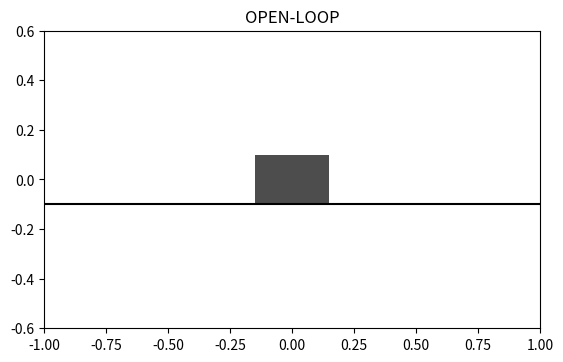

This figure's Python source:
import numpy as np
from scipy.integrate import solve_ivp
from scipy.linalg      import solve_continuous_are
import matplotlib.pyplot as plt
from matplotlib.animation import FuncAnimation

# ─── toggle controller ─────────────────────────────────────────────────────────
use_lqr = False

# ─── params ─────────────────────────────────────────────────────────────────────
M, m, l, g = 0.5, 0.2, 0.3, 9.81
b_cart, b_pend = 0.2, 0.05

# ─── linearize & compute K ──────────────────────────────────────────────────────
den = (M + m)*m*l**2 + M*m**2*l**2
A = np.array([[0,0,1,0],
              [0,0,0,1],
              [0, -(m**2*g*l**2)/den, -b_cart*(m*l**2)/den,  b_pend*m*l/den],
              [0,  (M+m)*m*g*l/den,     b_cart*m*l/den,   -b_pend*(M+m)/den]])
B = np.array([[0],[0],[m*l**2/den],[-m*l*(M+m)/den]])
P = solve_continuous_are(A, B, np.diag([10,100,1,1]), np.eye(1))
K = np.linalg.inv(np.eye(1)) @ (B.T @ P)

# ─── nonlinear dynamics ─────────────────────────────────────────────────────────
def f(t, y):
    x, θ, x_dot, θ_dot = y
    s, c = np.sin(θ), np.cos(θ)
    u = (-K @ y)[0] if use_lqr else 0
    D  = M + m*s*s
    x_dd = (u + m*s*(l*θ_dot**2 + g*c) - b_cart*x_dot) / D
    θ_dd = ( -u*c - m*l*θ_dot**2*c*s - (M+m)*g*s + b_cart*x_dot*c - b_pend*θ_dot*l ) / (l*D)
    return [x_dot, θ_dot, x_dd, θ_dd]

# ─── simulate with fixed-step RK45 ──────────────────────────────────────────────
t0, tf, N = 0, 10, 800
t = np.linspace(t0, tf, N)
y0 = [0, np.deg2rad(90), 0, 0]
sol = solve_ivp(f, (t0, tf), y0, t_eval=t, method='RK45', max_step=(tf-t0)/N)

# ─── animate ───────────────────────────────────────────────────────────────────
fig, ax = plt.subplots()
ax.set(xlim=(-1,1), ylim=(-0.6,0.6))
ax.set_aspect('equal','box')
ax.set_title("LQR ON" if use_lqr else "OPEN-LOOP")
ax.axhline(-0.1, color='k')

cart = plt.Rectangle((0,-0.1),0.3,0.2,fc='0.3')
pend, = ax.plot([], [], 'o-', lw=2)
ax.add_patch(cart)

def init():
    cart.set_xy((-0.15,-0.1)); pend.set_data([],[])
    return cart, pend

def update(i):
    x, θ = sol.y[0,i], sol.y[1,i]
    cart.set_xy((x-0.15,-0.1))
    pend.set_data([x, x+ l*np.sin(θ)], [0, -l*np.cos(θ)])
    return cart, pend

Anim = FuncAnimation(fig, update, frames=N, init_func=init,
                     interval=20, blit=True)
plt.show()
